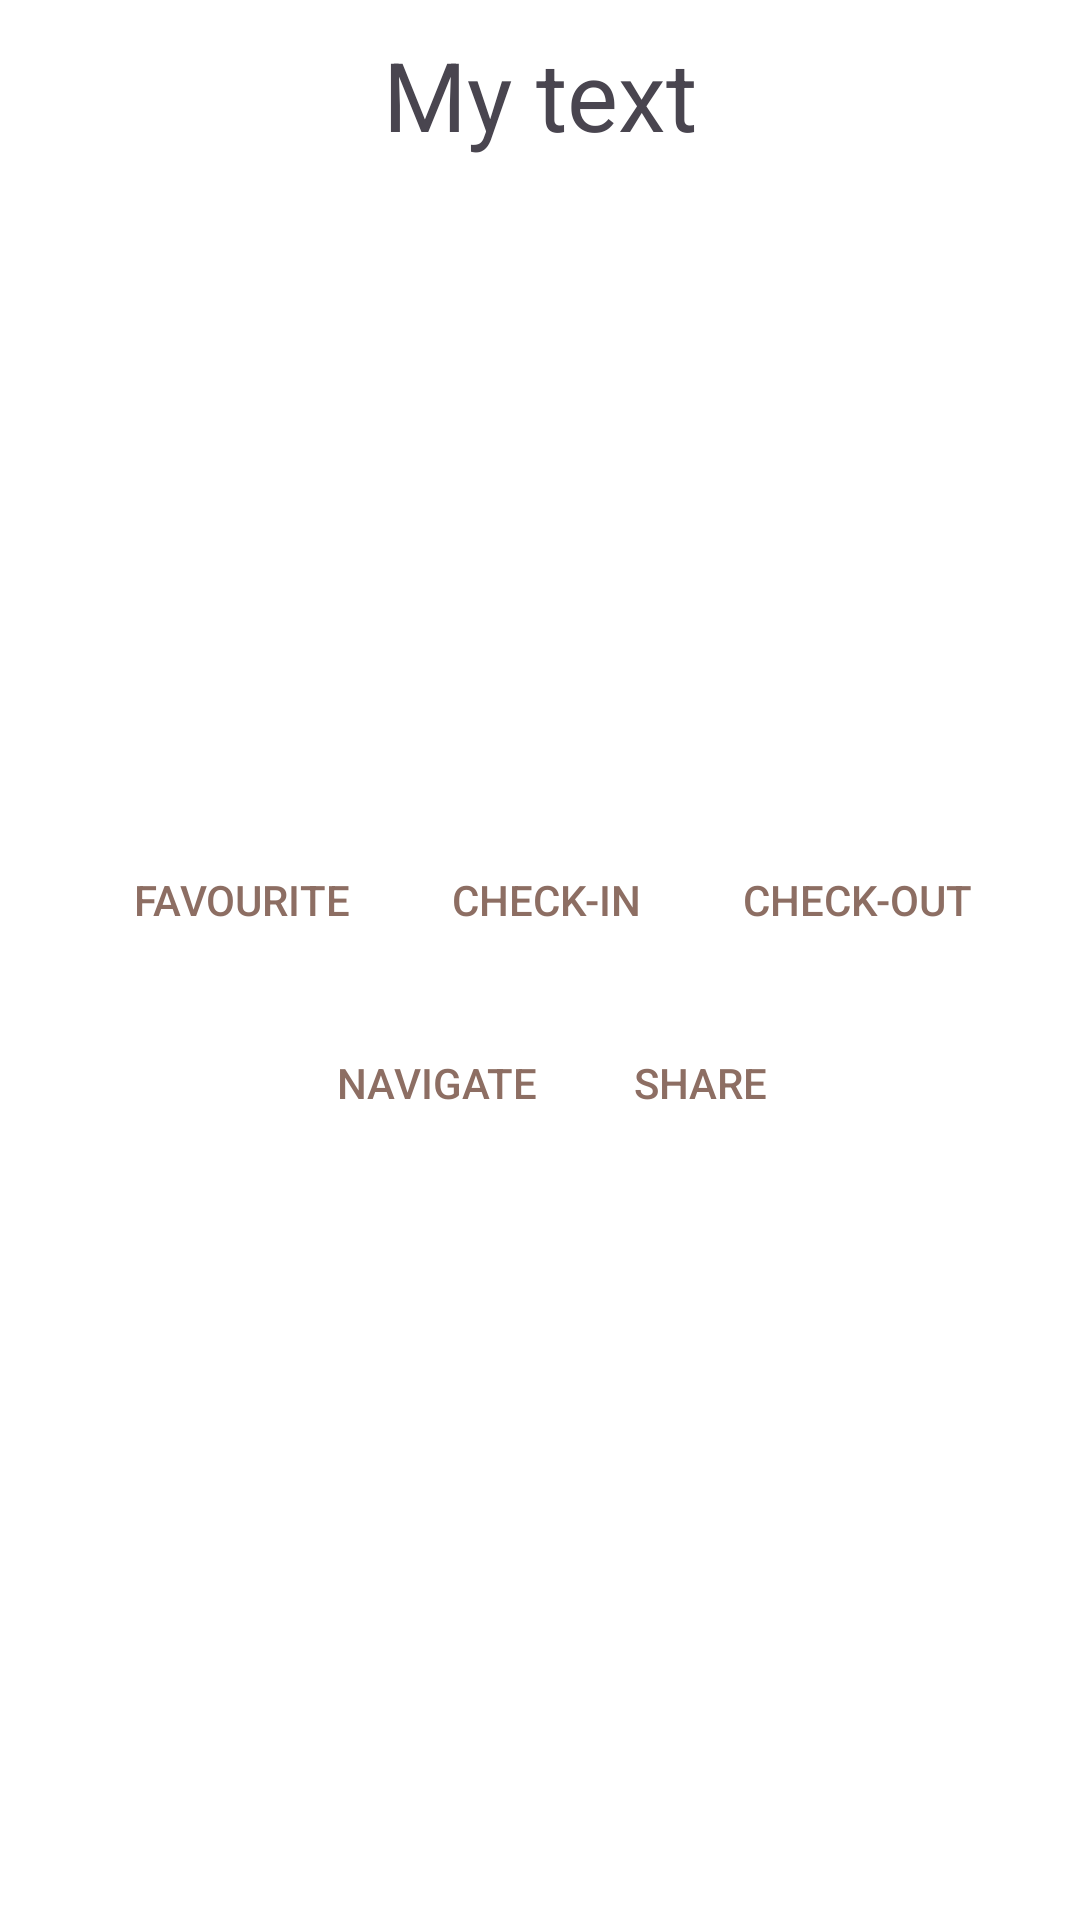

Android layout source for this screen:
<!-- AndroidManifest.xml: application theme Theme.Project -->
<!-- res/layout/info_library.xml -->
<?xml version="1.0" encoding="utf-8"?>
<LinearLayout xmlns:android="http://schemas.android.com/apk/res/android"
    xmlns:tools="http://schemas.android.com/tools"
    android:layout_width="match_parent"
    android:layout_height="match_parent"
    android:layout_gravity="center_horizontal"
    tools:context=".activities.LibraryInfoActivity"
    android:orientation="vertical">

    <TextView
        android:id="@+id/library_name"
        android:layout_width="match_parent"
        android:layout_height="wrap_content"
        android:layout_margin="10sp"
        android:gravity="center"
        android:text="@string/my_text"
        android:textSize="32sp"/>

    <ImageView
        android:id="@+id/library_image"
        android:layout_height="200dp"
        android:layout_width="wrap_content"
        android:layout_marginHorizontal="20dp"
        android:scaleType="centerCrop"
        android:layout_gravity="center_horizontal"
        android:contentDescription="@string/todo" />

    <LinearLayout
        android:id="@+id/library_buttonsLayout"
        android:layout_width="match_parent"
        android:layout_height="wrap_content"
        android:gravity="center_horizontal"
        android:layout_marginHorizontal="20sp"
        android:layout_marginVertical="13sp"
        android:orientation="horizontal">

        <Button
            android:id="@+id/library_favourite_button"
            style="?android:attr/buttonBarButtonStyle"
            android:layout_width="wrap_content"
            android:layout_height="wrap_content"
            android:layout_gravity="center"
            android:layout_marginEnd="2sp"
            android:lines="1"
            android:text="@string/add_to_favourites"
            android:textAppearance="@style/TextAppearance.AppCompat.Button"
            android:textColor="#8D6E63" />

        <Button
            android:id="@+id/checkin_btn"
            style="?android:attr/buttonBarButtonStyle"
            android:layout_width="wrap_content"
            android:layout_height="wrap_content"
            android:layout_gravity="center"
            android:layout_marginEnd="2sp"
            android:lines="1"
            android:text="@string/check_in_book"
            android:textAppearance="@style/TextAppearance.AppCompat.Button"
            android:textColor="#8D6E63" />

        <Button
            android:id="@+id/checkout_btn"
            style="?android:attr/buttonBarButtonStyle"
            android:layout_width="wrap_content"
            android:layout_height="wrap_content"
            android:layout_gravity="center"
            android:lines="1"
            android:text="@string/check_out_book"
            android:textAppearance="@style/TextAppearance.AppCompat.Button"
            android:textColor="#8D6E63" />
    </LinearLayout>

    <LinearLayout
        android:id="@+id/library_buttonsLayout1"
        android:layout_width="match_parent"
        android:layout_height="wrap_content"
        android:gravity="center_horizontal"
        android:layout_marginHorizontal="20sp"
        android:layout_marginBottom="13sp"
        android:orientation="horizontal">

        <Button
            android:id="@+id/navigate_btn"
            style="?android:attr/buttonBarButtonStyle"
            android:layout_width="wrap_content"
            android:layout_height="wrap_content"
            android:layout_gravity="center"
            android:lines="1"
            android:text="@string/navigate"
            android:textAppearance="@style/TextAppearance.AppCompat.Button"
            android:textColor="#8D6E63" />

        <Button
            android:id="@+id/share_btn"
            style="?android:attr/buttonBarButtonStyle"
            android:layout_width="wrap_content"
            android:layout_height="wrap_content"
            android:layout_gravity="center"
            android:lines="1"
            android:text="@string/share"
            android:textAppearance="@style/TextAppearance.AppCompat.Button"
            android:textColor="#8D6E63" />
    </LinearLayout>

    <ListView
        android:id="@+id/library_bookListView"
        android:layout_width="match_parent"
        android:layout_height="200dp"
        android:clickable="true"
        android:focusable="true"
        android:dividerHeight="3dp"
        android:layout_marginLeft="20dp"
        android:layout_marginRight="20dp"
        android:layout_marginTop="8dp"
        />

    <androidx.fragment.app.FragmentContainerView
        android:id="@+id/library_map"
        android:name="com.google.android.gms.maps.SupportMapFragment"
        android:layout_width="match_parent"
        android:layout_height="match_parent"
        tools:context=".activities.LibraryInfoActivity"
        android:layout_margin="20dp"/>

</LinearLayout>
<!-- resources referenced by this layout -->
<resources>
  <string name="add_to_favourites">Favourite</string>
  <string name="check_in_book" translatable="false">Check-in</string>
  <string name="check_out_book" translatable="false">Check-out</string>
  <string name="my_text" translatable="false">My text</string>
  <string name="navigate">Navigate</string>
  <string name="share">Share</string>
  <string name="todo" translatable="false">TODO</string>
  <style name="Theme.Project" parent="Base.Theme.Project" />
  <style name="Base.Theme.Project" parent="Theme.Material3.DayNight.NoActionBar">
          <item name="android:windowBackground">@color/lightBackground</item>
          <item name="colorPrimary">@color/colorPrimary</item>
          <item name="colorPrimaryDark">@color/colorPrimaryDark</item>
      </style>
  <color name="lightBackground">#FFFFFFFF</color>
  <color name="colorPrimary">#3F51B5</color>
  <color name="colorPrimaryDark">#303F9F</color>
</resources>
